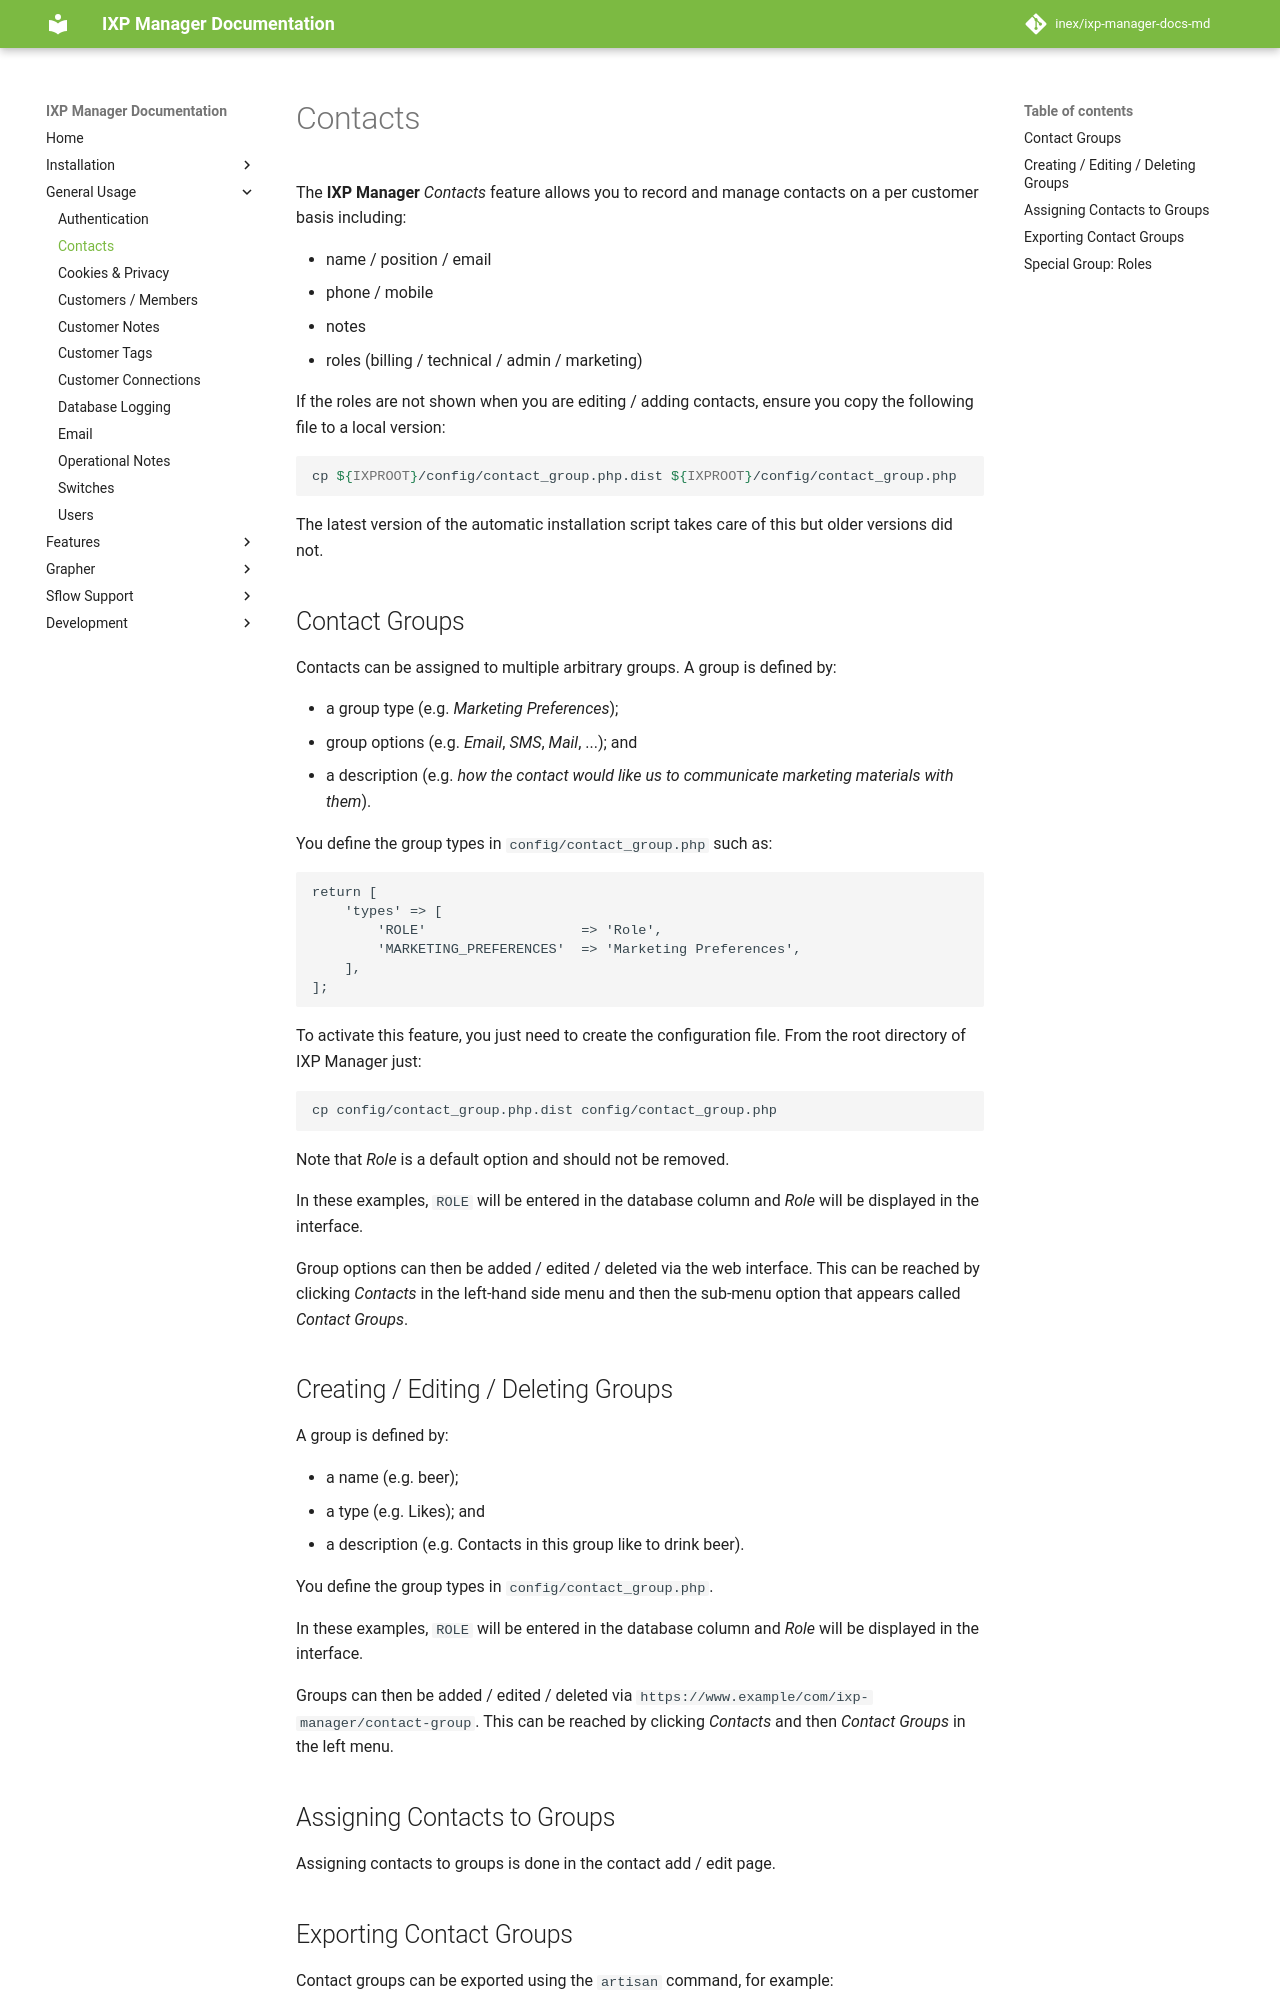

repository: inex/ixp-manager-docs-md · page: 7.5/usage/contacts/index.html · generator: mkdocs

# Contacts

The **IXP Manager** *Contacts* feature allows you to record and manage contacts on a per customer basis including:

* name / position / email
* phone / mobile
* notes
* roles (billing / technical / admin / marketing)

If the roles are not shown when you are editing / adding contacts, ensure you copy the following file to a local version:

```sh
cp ${IXPROOT}/config/contact_group.php.dist ${IXPROOT}/config/contact_group.php
```

The latest version of the automatic installation script takes care of this but older versions did not.




## Contact Groups

Contacts can be assigned to multiple arbitrary groups. A group is defined by:

* a group type (e.g. *Marketing Preferences*);
* group options (e.g. *Email*, *SMS*, *Mail*, ...); and
* a description (e.g. *how the contact would like us to communicate marketing materials with them*).

You define the group types in `config/contact_group.php` such as:

```php
return [
    'types' => [
        'ROLE'                   => 'Role',
        'MARKETING_PREFERENCES'  => 'Marketing Preferences',
    ],
];
```

To activate this feature, you just need to create the configuration file. From the root directory of IXP Manager just:

```
cp config/contact_group.php.dist config/contact_group.php
```

Note that *Role* is a default option and should not be removed.

In these examples, `ROLE` will be entered in the database column and _Role_ will be displayed in the interface.

Group options can then be added / edited / deleted via the web interface. This can be reached by clicking *Contacts* in the left-hand side menu and then the sub-menu option that appears called *Contact Groups*.



## Creating / Editing / Deleting Groups

A group is defined by:

* a name (e.g. beer);
* a type (e.g. Likes); and
* a description (e.g. Contacts in this group like to drink beer).

You define the group types in `config/contact_group.php`.

In these examples, `ROLE` will be entered in the database column and *Role* will be displayed in the interface.

Groups can then be added / edited / deleted via `https://www.example/com/ixp-manager/contact-group`. This can be reached by clicking *Contacts* and then *Contact Groups* in the left menu.

## Assigning Contacts to Groups

Assigning contacts to groups is done in the contact add / edit page.

## Exporting Contact Groups


Contact groups can be exported using the `artisan` command, for example:

```sh
./artisan contact:export-group --type=ROLE --cid=1 --format=csv
```
